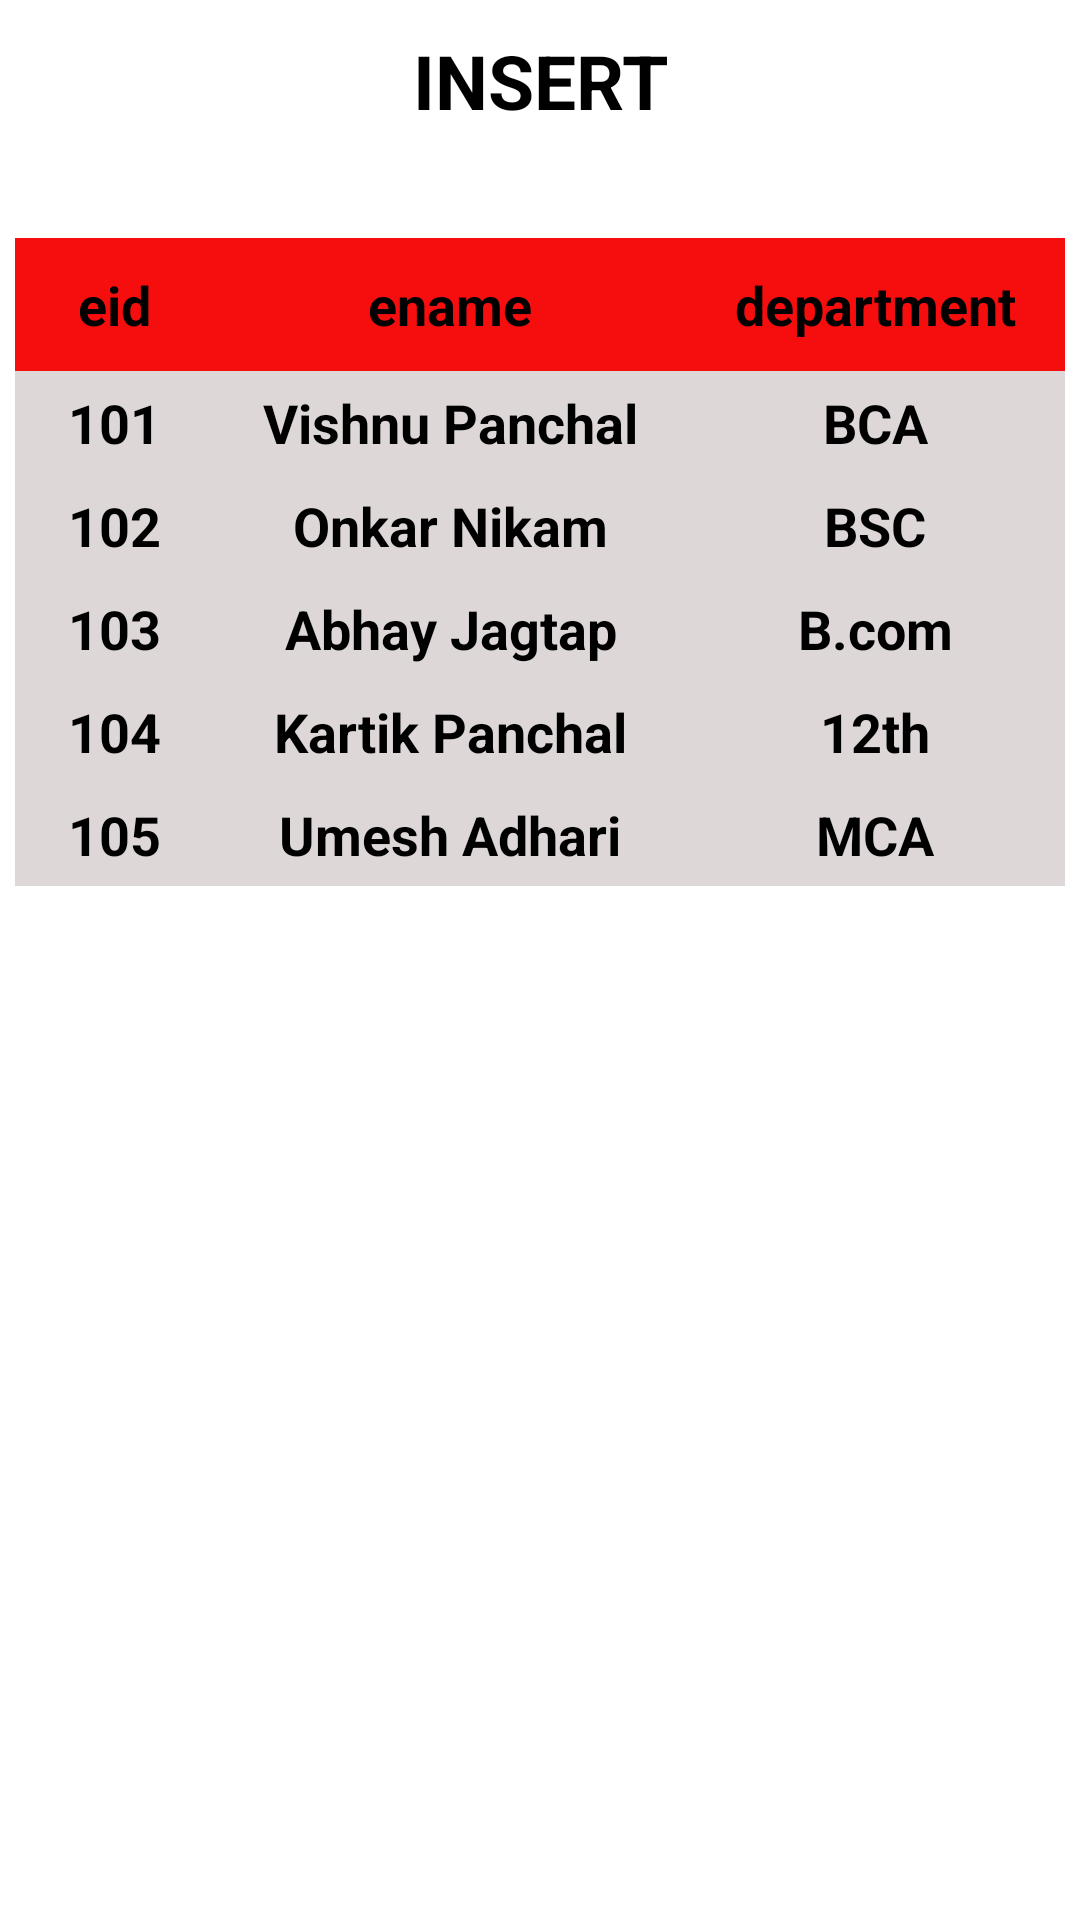

Reconstruct the res/layout file that produces this screen, plus the resources it refers to.
<!-- AndroidManifest.xml: application theme Theme.DBMSDatabaseMangmentSystem -->
<!-- res/layout/activity_insert.xml -->
<?xml version="1.0" encoding="utf-8"?>
<ScrollView xmlns:android="http://schemas.android.com/apk/res/android"
    xmlns:app="http://schemas.android.com/apk/res-auto"
    xmlns:tools="http://schemas.android.com/tools"
    android:layout_width="match_parent"
    android:layout_height="match_parent"
    tools:context=".SQL.Syntax.Insert">

    <LinearLayout
        android:layout_width="match_parent"
        android:layout_height="wrap_content"
        android:orientation="vertical">
        <TextView
            android:layout_width="match_parent"
            android:layout_height="wrap_content"
            android:text="INSERT"
            android:textSize="25sp"
            android:layout_marginTop="10dp"
            android:textColor="@color/black"
            android:gravity="center"
            android:textStyle="bold"
            android:layout_marginStart="10dp"
            android:layout_marginEnd="10dp"
            android:drawableStart="@drawable/ic_circle_role"
            android:drawableEnd="@drawable/ic_circle_role"/>

        <TextView
            android:layout_marginStart="10dp"
            android:layout_marginEnd="10dp"
            android:layout_marginTop="5dp"
            android:id="@+id/insert_description"
            android:layout_width="match_parent"
            android:layout_height="wrap_content"
            android:textSize="19sp"/>


        <TableLayout
            android:layout_width="match_parent"
            android:layout_marginStart="5dp"
            android:layout_marginEnd="5dp"
            android:layout_marginTop="5dp"
            android:layout_height="wrap_content">
            <TableRow
                android:background="@color/red">
                <TextView
                    android:layout_width="match_parent"
                    android:layout_height="wrap_content"
                    android:padding="10dp"
                    android:text="eid"
                    android:textColor="@color/black"
                    android:textStyle="bold"
                    android:textSize="18sp"
                    android:layout_weight="2"
                    android:gravity="center_horizontal"/>
                <TextView
                    android:layout_width="match_parent"
                    android:layout_height="wrap_content"
                    android:padding="5dp"
                    android:text="ename"
                    android:textColor="@color/black"
                    android:textStyle="bold"
                    android:textSize="18sp"
                    android:layout_weight="2"
                    android:gravity="center_horizontal"/>
                <TextView
                    android:layout_width="match_parent"
                    android:layout_height="wrap_content"
                    android:padding="5dp"
                    android:text="department"
                    android:textColor="@color/black"
                    android:textStyle="bold"
                    android:textSize="18sp"
                    android:layout_weight="2"
                    android:gravity="center_horizontal"/>
            </TableRow>
            <TableRow
                android:background="@color/background">
                <TextView
                    android:layout_width="match_parent"
                    android:layout_height="wrap_content"
                    android:padding="5dp"
                    android:text="101"
                    android:textColor="@color/black"
                    android:textStyle="bold"
                    android:textSize="18sp"
                    android:layout_weight="2"
                    android:gravity="center_horizontal"/>
                <TextView
                    android:layout_width="match_parent"
                    android:layout_height="wrap_content"
                    android:padding="5dp"
                    android:text="Vishnu Panchal"
                    android:textColor="@color/black"
                    android:textStyle="bold"
                    android:textSize="18sp"
                    android:layout_weight="2"
                    android:gravity="center_horizontal"/>
                <TextView
                    android:layout_width="match_parent"
                    android:layout_height="wrap_content"
                    android:padding="5dp"
                    android:text="BCA"
                    android:textColor="@color/black"
                    android:textStyle="bold"
                    android:textSize="18sp"
                    android:layout_weight="2"
                    android:gravity="center_horizontal"/>
            </TableRow>
            <TableRow
                android:background="@color/background">
                <TextView
                    android:layout_width="match_parent"
                    android:layout_height="wrap_content"
                    android:padding="5dp"
                    android:text="102"
                    android:textColor="@color/black"
                    android:textStyle="bold"
                    android:textSize="18sp"
                    android:layout_weight="2"
                    android:gravity="center_horizontal"/>
                <TextView
                    android:layout_width="match_parent"
                    android:layout_height="wrap_content"
                    android:padding="5dp"
                    android:text="Onkar Nikam"
                    android:textColor="@color/black"
                    android:textStyle="bold"
                    android:textSize="18sp"
                    android:layout_weight="2"
                    android:gravity="center_horizontal"/>
                <TextView
                    android:layout_width="match_parent"
                    android:layout_height="wrap_content"
                    android:padding="5dp"
                    android:text="BSC"
                    android:textColor="@color/black"
                    android:textStyle="bold"
                    android:textSize="18sp"
                    android:layout_weight="2"
                    android:gravity="center_horizontal"/>
            </TableRow>
            <TableRow
                android:background="@color/background">
                <TextView
                    android:layout_width="match_parent"
                    android:layout_height="wrap_content"
                    android:padding="5dp"
                    android:text="103"
                    android:textColor="@color/black"
                    android:textStyle="bold"
                    android:textSize="18sp"
                    android:layout_weight="2"
                    android:gravity="center_horizontal"/>
                <TextView
                    android:layout_width="match_parent"
                    android:layout_height="wrap_content"
                    android:padding="5dp"
                    android:text="Abhay Jagtap"
                    android:textColor="@color/black"
                    android:textStyle="bold"
                    android:textSize="18sp"
                    android:layout_weight="2"
                    android:gravity="center_horizontal"/>
                <TextView
                    android:layout_width="match_parent"
                    android:layout_height="wrap_content"
                    android:padding="5dp"
                    android:text="B.com"
                    android:textColor="@color/black"
                    android:textStyle="bold"
                    android:textSize="18sp"
                    android:layout_weight="2"
                    android:gravity="center_horizontal"/>
            </TableRow>
            <TableRow
                android:background="@color/background">
                <TextView
                    android:layout_width="match_parent"
                    android:layout_height="wrap_content"
                    android:padding="5dp"
                    android:text="104"
                    android:textColor="@color/black"
                    android:textStyle="bold"
                    android:textSize="18sp"
                    android:layout_weight="2"
                    android:gravity="center_horizontal"/>
                <TextView
                    android:layout_width="match_parent"
                    android:layout_height="wrap_content"
                    android:padding="5dp"
                    android:text="Kartik Panchal"
                    android:textColor="@color/black"
                    android:textStyle="bold"
                    android:textSize="18sp"
                    android:layout_weight="2"
                    android:gravity="center_horizontal"/>
                <TextView
                    android:layout_width="match_parent"
                    android:layout_height="wrap_content"
                    android:padding="5dp"
                    android:text="12th"
                    android:textColor="@color/black"
                    android:textStyle="bold"
                    android:textSize="18sp"
                    android:layout_weight="2"
                    android:gravity="center_horizontal"/>
            </TableRow>
            <TableRow
                android:background="@color/background">
                <TextView
                    android:layout_width="match_parent"
                    android:layout_height="wrap_content"
                    android:padding="5dp"
                    android:text="105"
                    android:textColor="@color/black"
                    android:textStyle="bold"
                    android:textSize="18sp"
                    android:layout_weight="2"
                    android:gravity="center_horizontal"/>
                <TextView
                    android:layout_width="match_parent"
                    android:layout_height="wrap_content"
                    android:padding="5dp"
                    android:text="Umesh Adhari"
                    android:textColor="@color/black"
                    android:textStyle="bold"
                    android:textSize="18sp"
                    android:layout_weight="2"
                    android:gravity="center_horizontal"/>
                <TextView
                    android:layout_width="match_parent"
                    android:layout_height="wrap_content"
                    android:padding="5dp"
                    android:text="MCA"
                    android:textColor="@color/black"
                    android:textStyle="bold"
                    android:textSize="18sp"
                    android:layout_weight="2"
                    android:gravity="center_horizontal"/>
            </TableRow>
        </TableLayout>
    </LinearLayout>
</ScrollView>
<!-- resources referenced by this layout -->
<resources>
  <color name="background">#DDD7D7</color>
  <color name="black">#FF000000</color>
  <color name="red">#F60E0E</color>
  <style name="Theme.DBMSDatabaseMangmentSystem" parent="Theme.MaterialComponents.DayNight.DarkActionBar">
          
          <item name="colorPrimary">@color/purple_500</item>
          <item name="colorPrimaryVariant">@color/purple_700</item>
          <item name="colorOnPrimary">@color/white</item>
          
          <item name="colorSecondary">@color/teal_200</item>
          <item name="colorSecondaryVariant">@color/teal_700</item>
          <item name="colorOnSecondary">@color/black</item>
          
          <item name="android:statusBarColor" tools:targetApi="l">?attr/colorPrimaryVariant</item>
          
      </style>
  <color name="purple_500">#FF6200EE</color>
  <color name="purple_700">#FF3700B3</color>
  <color name="white">#FFFFFFFF</color>
  <color name="teal_200">#FF03DAC5</color>
  <color name="teal_700">#FF018786</color>
</resources>
